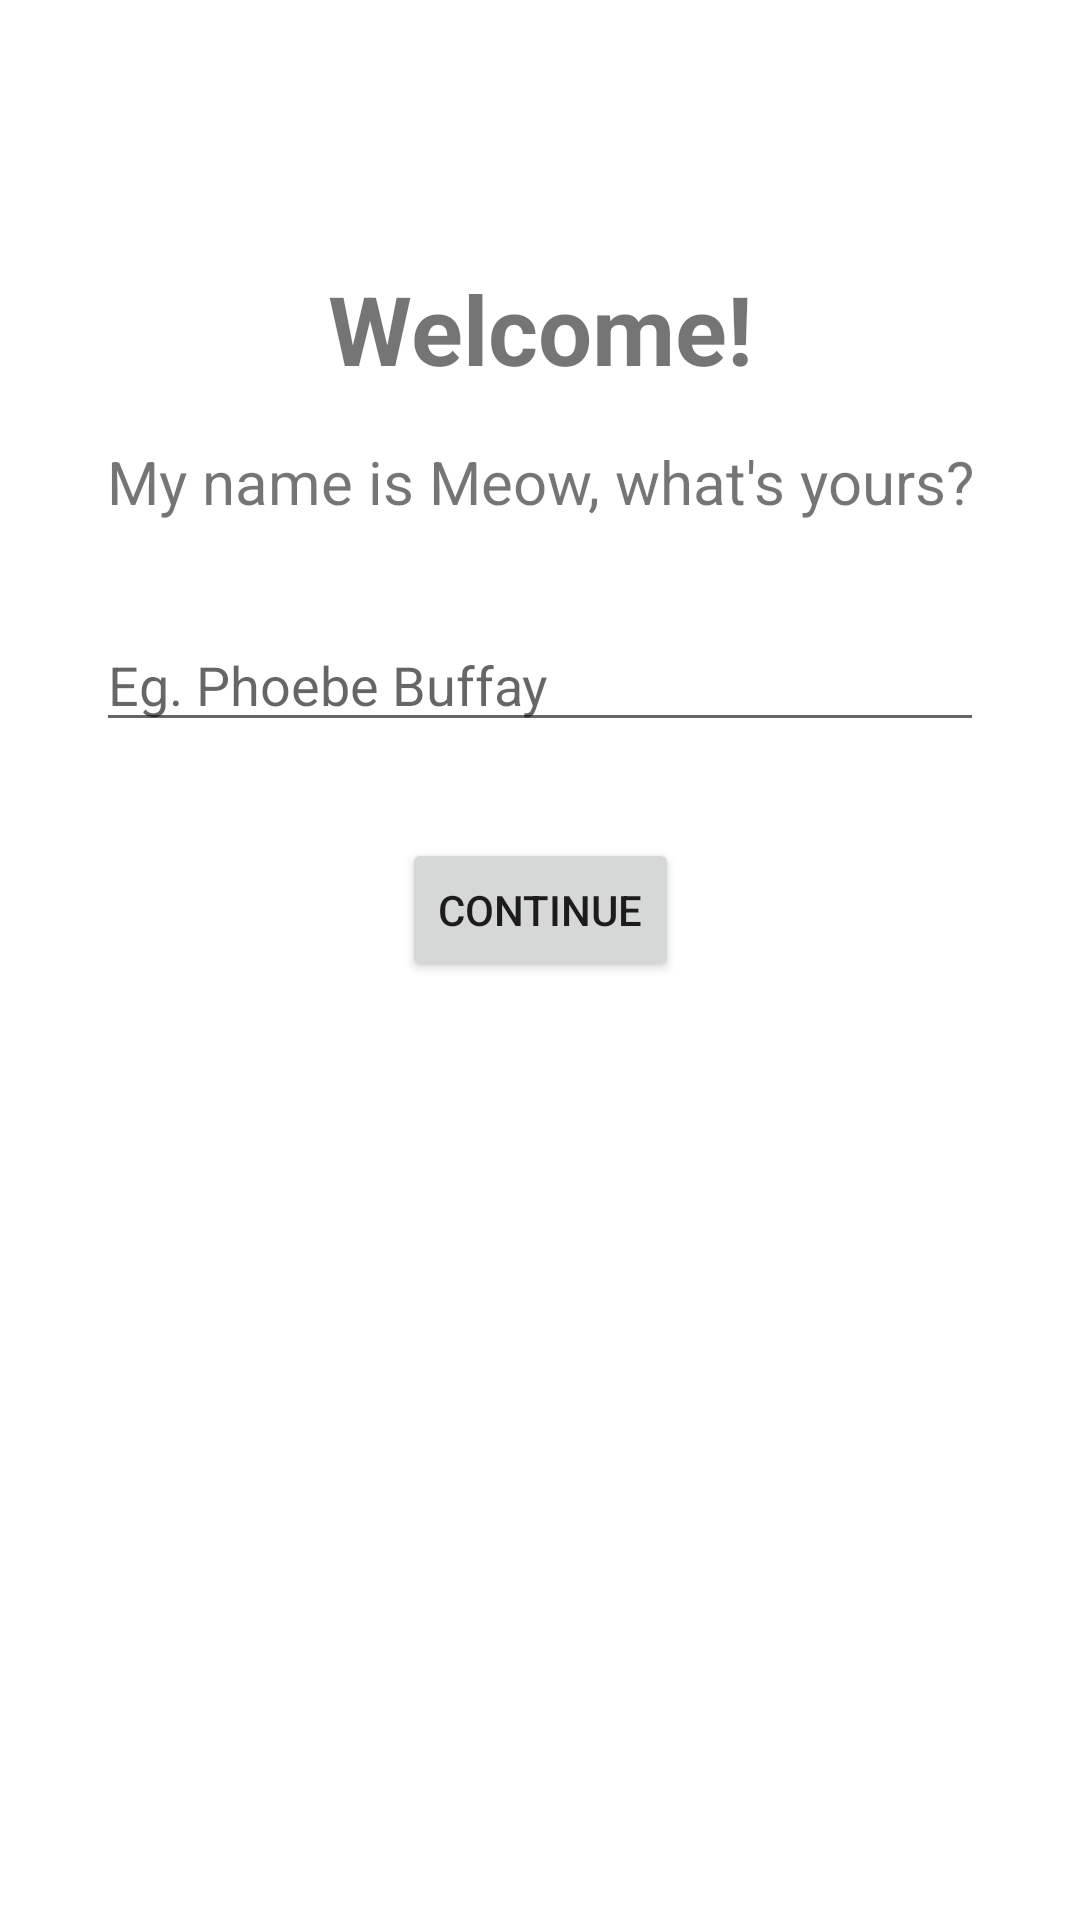

Produce the Android XML layout that renders to this screen, including the resource entries it uses.
<!-- AndroidManifest.xml: application theme AppTheme -->
<!-- res/layout/fragment_onboarding.xml -->
<?xml version="1.0" encoding="utf-8"?>
<layout xmlns:android="http://schemas.android.com/apk/res/android"
    xmlns:app="http://schemas.android.com/apk/res-auto">

    <data>

        <variable
            name="viewModel"
            type="com.billy.meow.onboarding.OnboardingViewModel" />
    </data>

    <androidx.constraintlayout.widget.ConstraintLayout
        android:layout_width="match_parent"
        android:layout_height="match_parent">

        <androidx.constraintlayout.widget.Guideline
            android:id="@+id/start_guideline"
            android:layout_width="wrap_content"
            android:layout_height="wrap_content"
            android:orientation="vertical"
            app:layout_constraintGuide_begin="@dimen/horizontal_margin_double" />

        <androidx.constraintlayout.widget.Guideline
            android:id="@+id/end_guideline"
            android:layout_width="wrap_content"
            android:layout_height="wrap_content"
            android:orientation="vertical"
            app:layout_constraintGuide_end="@dimen/horizontal_margin_double" />

        <androidx.constraintlayout.widget.Guideline
            android:id="@+id/top_guideline"
            android:layout_width="wrap_content"
            android:layout_height="wrap_content"
            android:orientation="horizontal"
            app:layout_constraintGuide_begin="@dimen/vertical_margin" />

        <androidx.constraintlayout.widget.Guideline
            android:id="@+id/bottom_guideline"
            android:layout_width="wrap_content"
            android:layout_height="wrap_content"
            android:orientation="horizontal"
            app:layout_constraintGuide_end="@dimen/vertical_margin" />

        <TextView
            android:id="@+id/tv_welcome"
            android:layout_width="wrap_content"
            android:layout_height="wrap_content"
            android:layout_marginTop="@dimen/top_margin_onboarding"
            android:text="@string/text_welcome"
            android:textSize="@dimen/text_heading1"
            android:textStyle="bold"
            app:layout_constraintEnd_toEndOf="@id/end_guideline"
            app:layout_constraintStart_toStartOf="@id/start_guideline"
            app:layout_constraintTop_toBottomOf="@id/top_guideline" />

        <TextView
            android:id="@+id/tv_welcome_message"
            android:layout_width="wrap_content"
            android:layout_height="wrap_content"
            android:layout_marginTop="@dimen/vertical_margin"
            android:text="@string/welcome_message"
            android:textSize="@dimen/text_sub_header1"
            app:layout_constraintEnd_toEndOf="@id/end_guideline"
            app:layout_constraintStart_toStartOf="@id/start_guideline"
            app:layout_constraintTop_toBottomOf="@id/tv_welcome" />

        <EditText
            android:id="@+id/et_user_name"
            android:layout_width="0dp"
            android:layout_height="wrap_content"
            android:layout_marginTop="@dimen/vertical_margin_double"
            android:hint="@string/hint_name"
            android:inputType="textPersonName"
            app:layout_constraintEnd_toEndOf="@id/end_guideline"
            app:layout_constraintStart_toStartOf="@id/start_guideline"
            app:layout_constraintTop_toBottomOf="@id/tv_welcome_message" />

        <Button
            android:layout_width="wrap_content"
            android:layout_height="wrap_content"
            android:layout_marginTop="@dimen/vertical_margin_double"
            android:text="@string/text_button_continue"
            app:layout_constraintEnd_toEndOf="@id/end_guideline"
            app:layout_constraintStart_toStartOf="@id/start_guideline"
            app:layout_constraintTop_toBottomOf="@id/et_user_name" />

    </androidx.constraintlayout.widget.ConstraintLayout>
</layout>
<!-- resources referenced by this layout -->
<resources>
  <dimen name="horizontal_margin_double">32dp</dimen>
  <dimen name="text_heading1">32sp</dimen>
  <dimen name="text_sub_header1">20sp</dimen>
  <dimen name="top_margin_onboarding">72dp</dimen>
  <dimen name="vertical_margin">16dp</dimen>
  <dimen name="vertical_margin_double">32dp</dimen>
  <string name="hint_name">Eg. Phoebe Buffay</string>
  <string name="text_button_continue">Continue</string>
  <string name="text_welcome">Welcome!</string>
  <string name="welcome_message">My name is Meow, what\'s yours?</string>
  <style name="AppTheme" parent="Theme.MaterialComponents.Light.DarkActionBar">
          
          <item name="colorPrimary">@color/colorPrimary</item>
          <item name="colorPrimaryDark">@color/colorPrimaryDark</item>
          <item name="colorAccent">@color/colorAccent</item>
      </style>
  <!-- not gathered from this repository: default colours our renderer supplied (Android Studio template values) -->
  <color name="colorPrimary">#FF6200EE</color>
  <color name="colorPrimaryDark">#FF3700B3</color>
  <color name="colorAccent">#FF03DAC5</color>
</resources>
